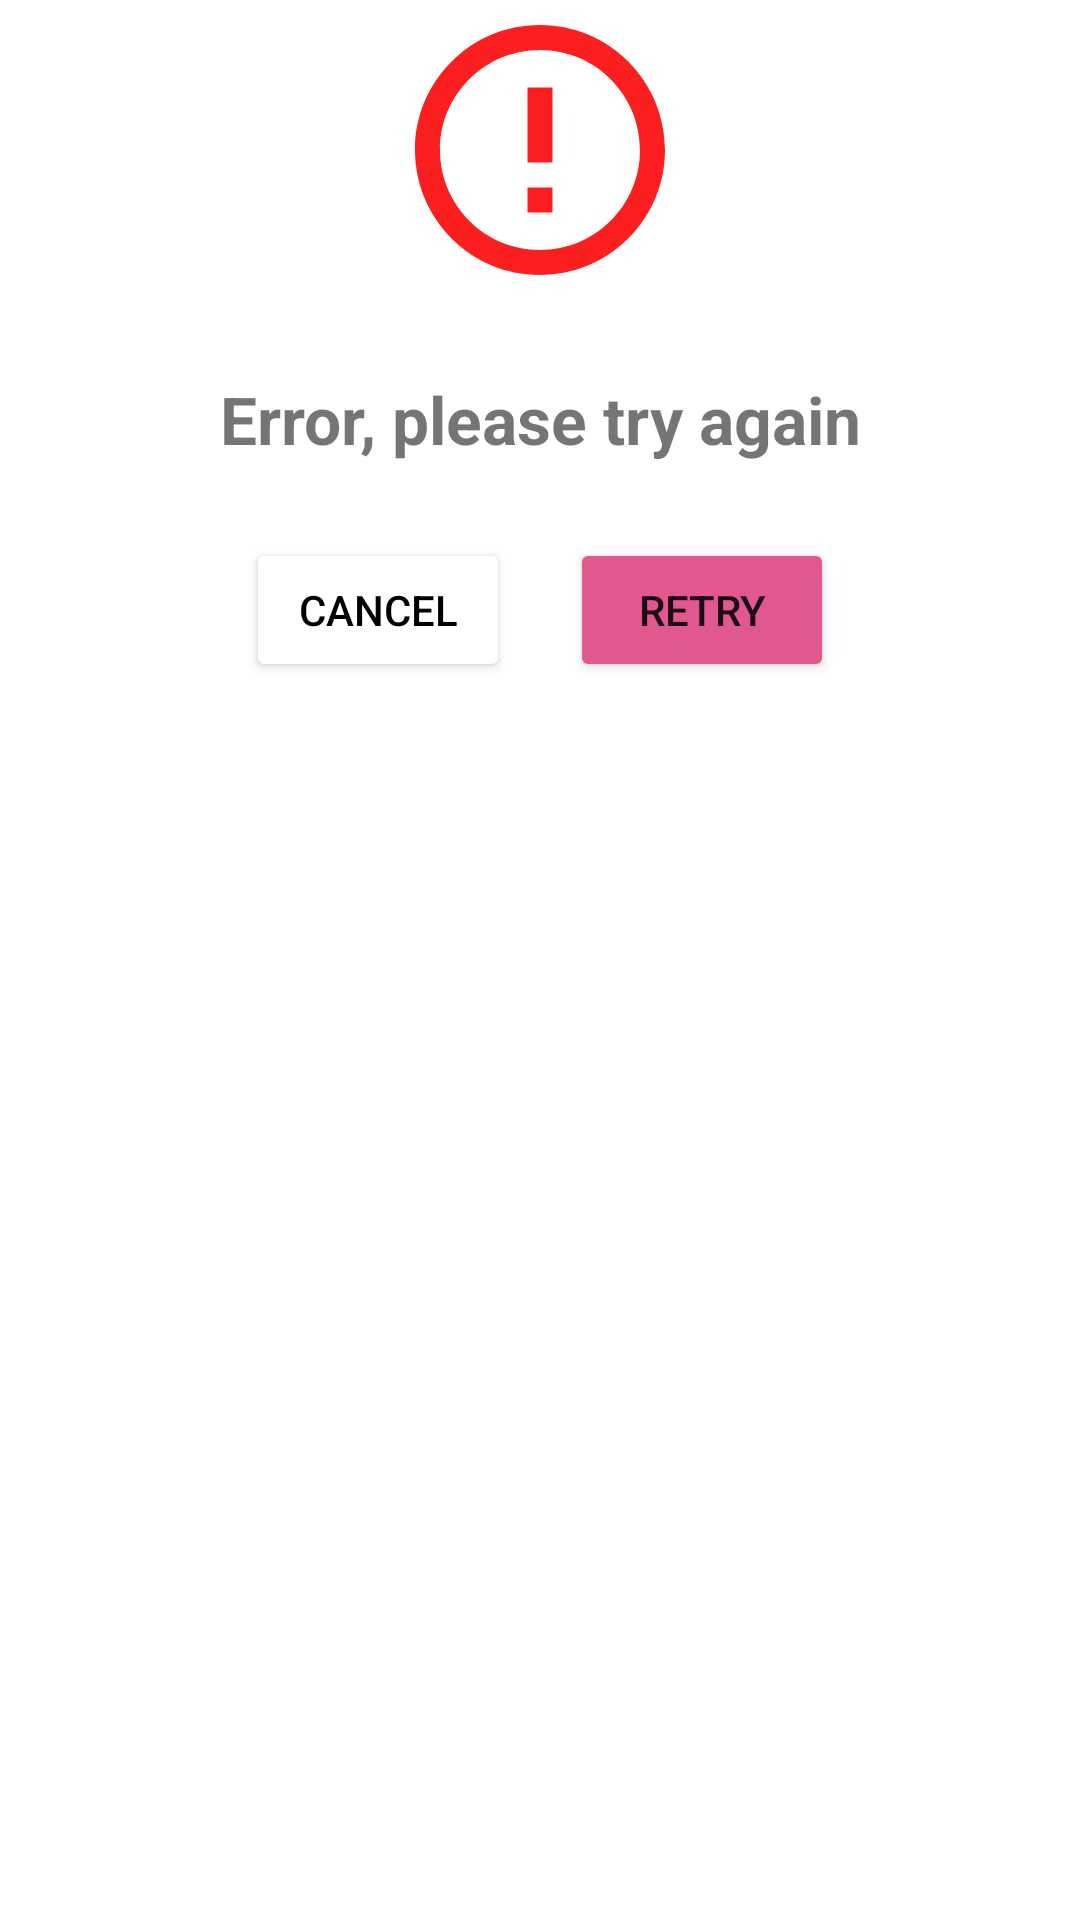

This screen was rendered from an Android layout file. Write that file and the resources it references.
<!-- AndroidManifest.xml: application theme Theme.PetersonsProject -->
<!-- res/layout/dialog_error.xml -->
<?xml version="1.0" encoding="utf-8"?>
<androidx.constraintlayout.widget.ConstraintLayout xmlns:android="http://schemas.android.com/apk/res/android"
    xmlns:app="http://schemas.android.com/apk/res-auto"
    android:layout_width="match_parent"
    android:layout_height="match_parent">

    <ImageView
        android:id="@+id/errorImageView"
        android:layout_width="100dp"
        android:layout_height="100dp"
        android:src="@drawable/ic_baseline_error_outline_24"
        app:layout_constraintEnd_toEndOf="parent"
        app:layout_constraintStart_toStartOf="parent"
        app:layout_constraintTop_toTopOf="parent" />

    <TextView
        android:id="@+id/errotTextView"
        android:layout_width="wrap_content"
        android:layout_height="wrap_content"
        android:layout_marginTop="25dp"
        android:text="Error, please try again"
        android:textSize="22dp"
        android:textStyle="bold"
        app:layout_constraintEnd_toEndOf="parent"
        app:layout_constraintStart_toStartOf="parent"
        app:layout_constraintTop_toBottomOf="@id/errorImageView" />

    <LinearLayout
        android:layout_width="match_parent"
        android:layout_height="wrap_content"
        app:layout_constraintStart_toStartOf="parent"
        android:gravity="center"
        android:layout_marginTop="25dp"
        app:layout_constraintTop_toBottomOf="@id/errotTextView">

        <Button
            android:id="@+id/buttonDismiss"
            android:layout_width="wrap_content"
            android:layout_height="wrap_content"
            android:text="Cancel"
            android:textColor="@color/black"
            android:backgroundTint="@color/white"
            app:layout_constraintStart_toStartOf="parent"
            app:layout_constraintTop_toBottomOf="@id/errotTextView" />

        <Button
            android:id="@+id/buttonRetry"
            android:layout_width="wrap_content"
            android:layout_height="wrap_content"
            android:layout_marginStart="20dp"
            android:text="Retry"
            android:backgroundTint="@color/pink"
            app:layout_constraintStart_toStartOf="parent"
            app:layout_constraintTop_toBottomOf="@id/errotTextView" />
    </LinearLayout>


</androidx.constraintlayout.widget.ConstraintLayout>
<!-- resources referenced by this layout -->
<resources>
  <color name="black">#FF000000</color>
  <color name="pink">#E1578F</color>
  <color name="white">#FFFFFFFF</color>
  <!-- drawable ic_baseline_error_outline_24 (drawable) -->
  <vector android:height="24dp" android:tint="#FC1F1F"
      android:viewportHeight="24" android:viewportWidth="24"
      android:width="24dp" xmlns:android="http://schemas.android.com/apk/res/android">
      <path android:fillColor="@android:color/white" android:pathData="M11,15h2v2h-2zM11,7h2v6h-2zM11.99,2C6.47,2 2,6.48 2,12s4.47,10 9.99,10C17.52,22 22,17.52 22,12S17.52,2 11.99,2zM12,20c-4.42,0 -8,-3.58 -8,-8s3.58,-8 8,-8 8,3.58 8,8 -3.58,8 -8,8z"/>
  </vector>
  <style name="Theme.PetersonsProject" parent="Theme.MaterialComponents.DayNight.NoActionBar">
          
          <item name="colorPrimary">@color/purple_500</item>
          <item name="colorPrimaryVariant">@color/purple_700</item>
          <item name="colorOnPrimary">@color/white</item>
          
          <item name="colorSecondary">@color/teal_200</item>
          <item name="colorSecondaryVariant">@color/teal_700</item>
          <item name="colorOnSecondary">@color/black</item>
          
          <item name="android:statusBarColor" tools:targetApi="l">?attr/colorPrimaryVariant</item>
          
      </style>
  <color name="purple_500">#FF6200EE</color>
  <color name="purple_700">#FF3700B3</color>
  <color name="teal_200">#FF03DAC5</color>
  <color name="teal_700">#FF018786</color>
</resources>
